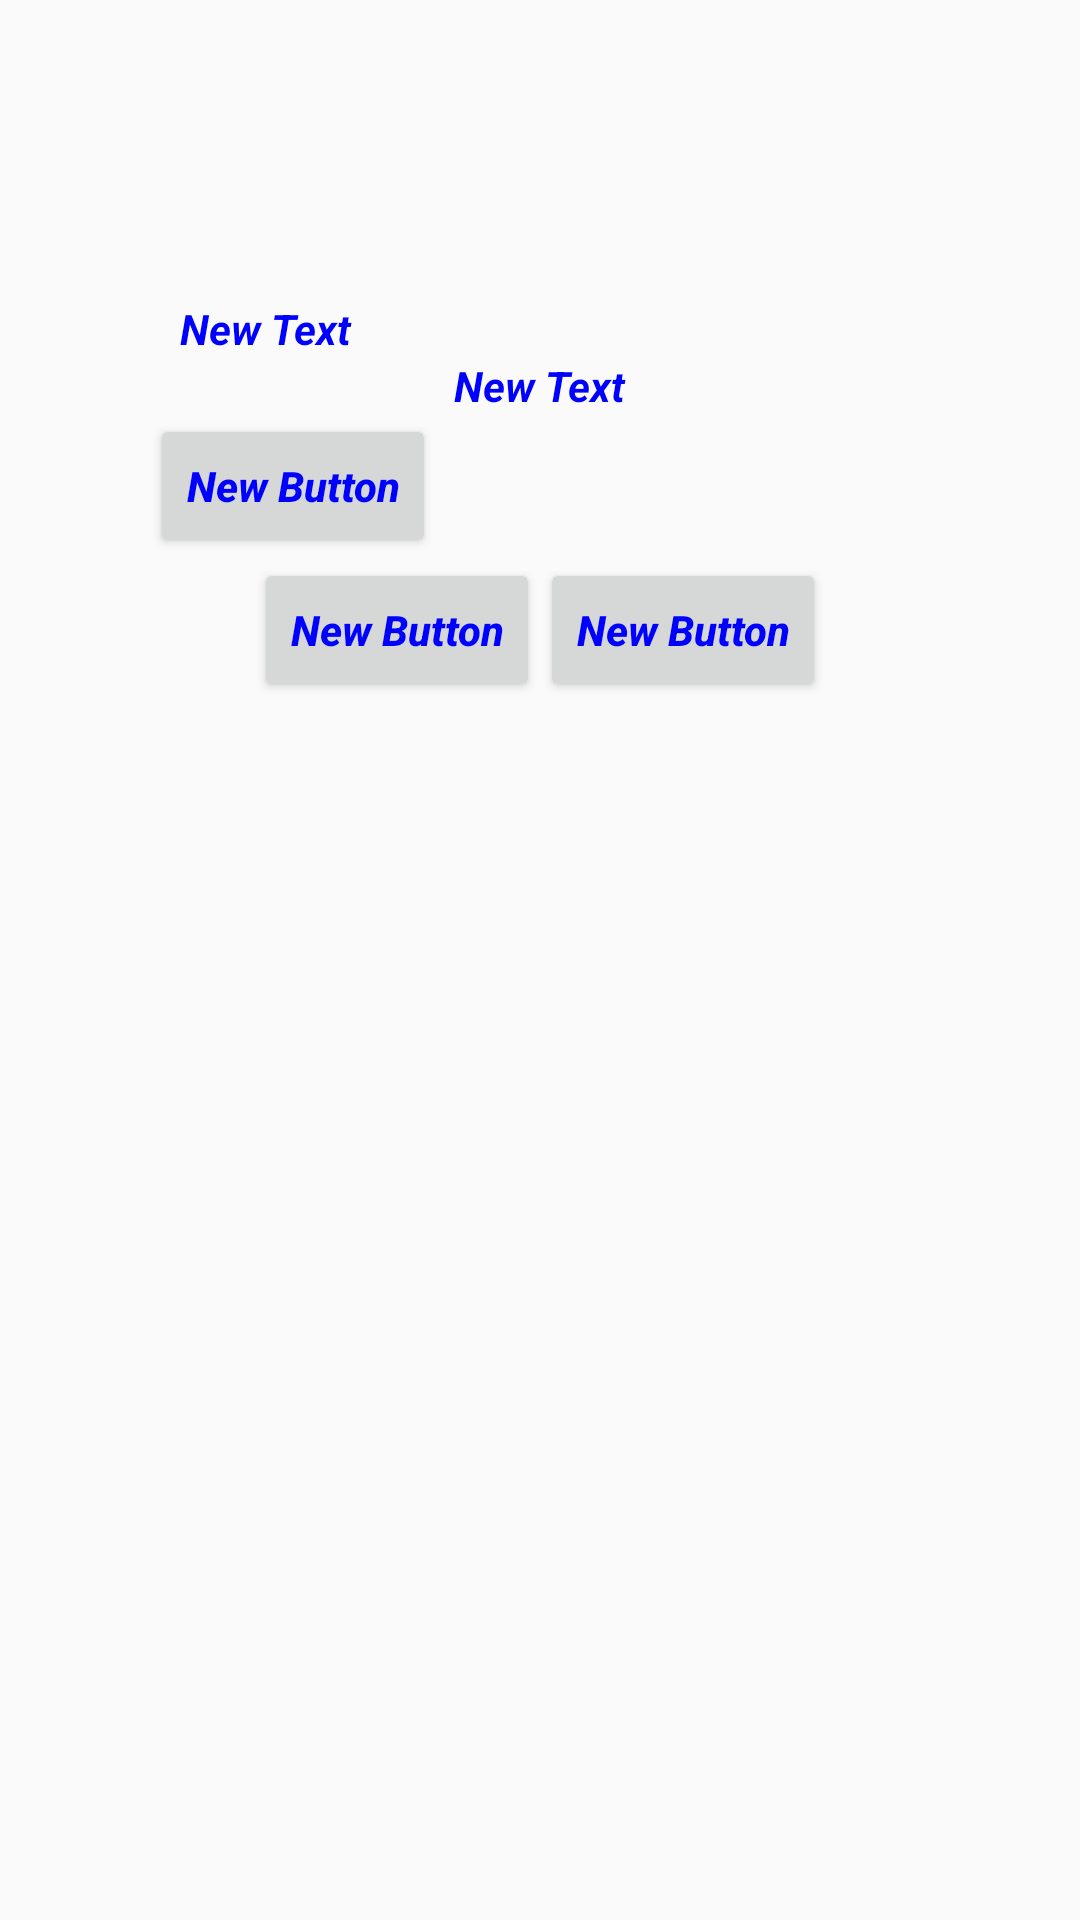

This screen was rendered from an Android layout file. Write that file and the resources it references.
<!-- AndroidManifest.xml: application theme MyCustomTheme -->
<!-- res/layout/layout_units.xml -->
<?xml version="1.0" encoding="utf-8"?>
<LinearLayout
    android:id="@+id/linear_dps"
    xmlns:android="http://schemas.android.com/apk/res/android"
    android:layout_width="match_parent"
    android:layout_height="match_parent"
    android:gravity="left"
    android:orientation="vertical"
    android:paddingBottom="@dimen/padding_h"
    android:paddingLeft="@dimen/padding_v"
    android:paddingRight="@dimen/padding_v"
    android:paddingTop="@dimen/padding_h">

    <TextView
        android:id="@+id/textView2"
        android:layout_width="wrap_content"
        android:layout_height="wrap_content"
        android:layout_marginLeft="10dp"
        android:text="New Text"/>

    <TextView
        android:id="@+id/textView3"
        android:layout_width="wrap_content"
        android:layout_height="wrap_content"
        android:layout_gravity="center_horizontal"
        android:text="New Text"/>

    <Button
        android:id="@+id/button2"
        android:layout_width="wrap_content"
        android:layout_height="wrap_content"
        android:text="New Button"/>

    <LinearLayout
        android:id="@+id/linear_dps_h"
        xmlns:android="http://schemas.android.com/apk/res/android"
        android:layout_width="wrap_content"
        android:layout_height="wrap_content"
        android:orientation="horizontal"
        android:layout_gravity="center_horizontal">

        <Button
            android:id="@+id/button3"
            android:layout_width="wrap_content"
            android:layout_height="wrap_content"
            android:text="New Button"/>

        <Button
            android:id="@+id/button4"
            android:layout_width="wrap_content"
            android:layout_height="wrap_content"
            android:text="New Button"/>

    </LinearLayout>
</LinearLayout>
<!-- resources referenced by this layout -->
<resources>
  <dimen name="padding_h">100dp</dimen>
  <dimen name="padding_v">50dp</dimen>
  <style name="MyCustomTheme" parent="AppTheme">
          <item name="android:textColor">#00F</item>
          <item name="android:textStyle">bold|italic</item>
          <item name="android:textAllCaps">false</item>
      </style>
  <style name="AppTheme" parent="Theme.AppCompat.Light.DarkActionBar">
          
      </style>
</resources>
